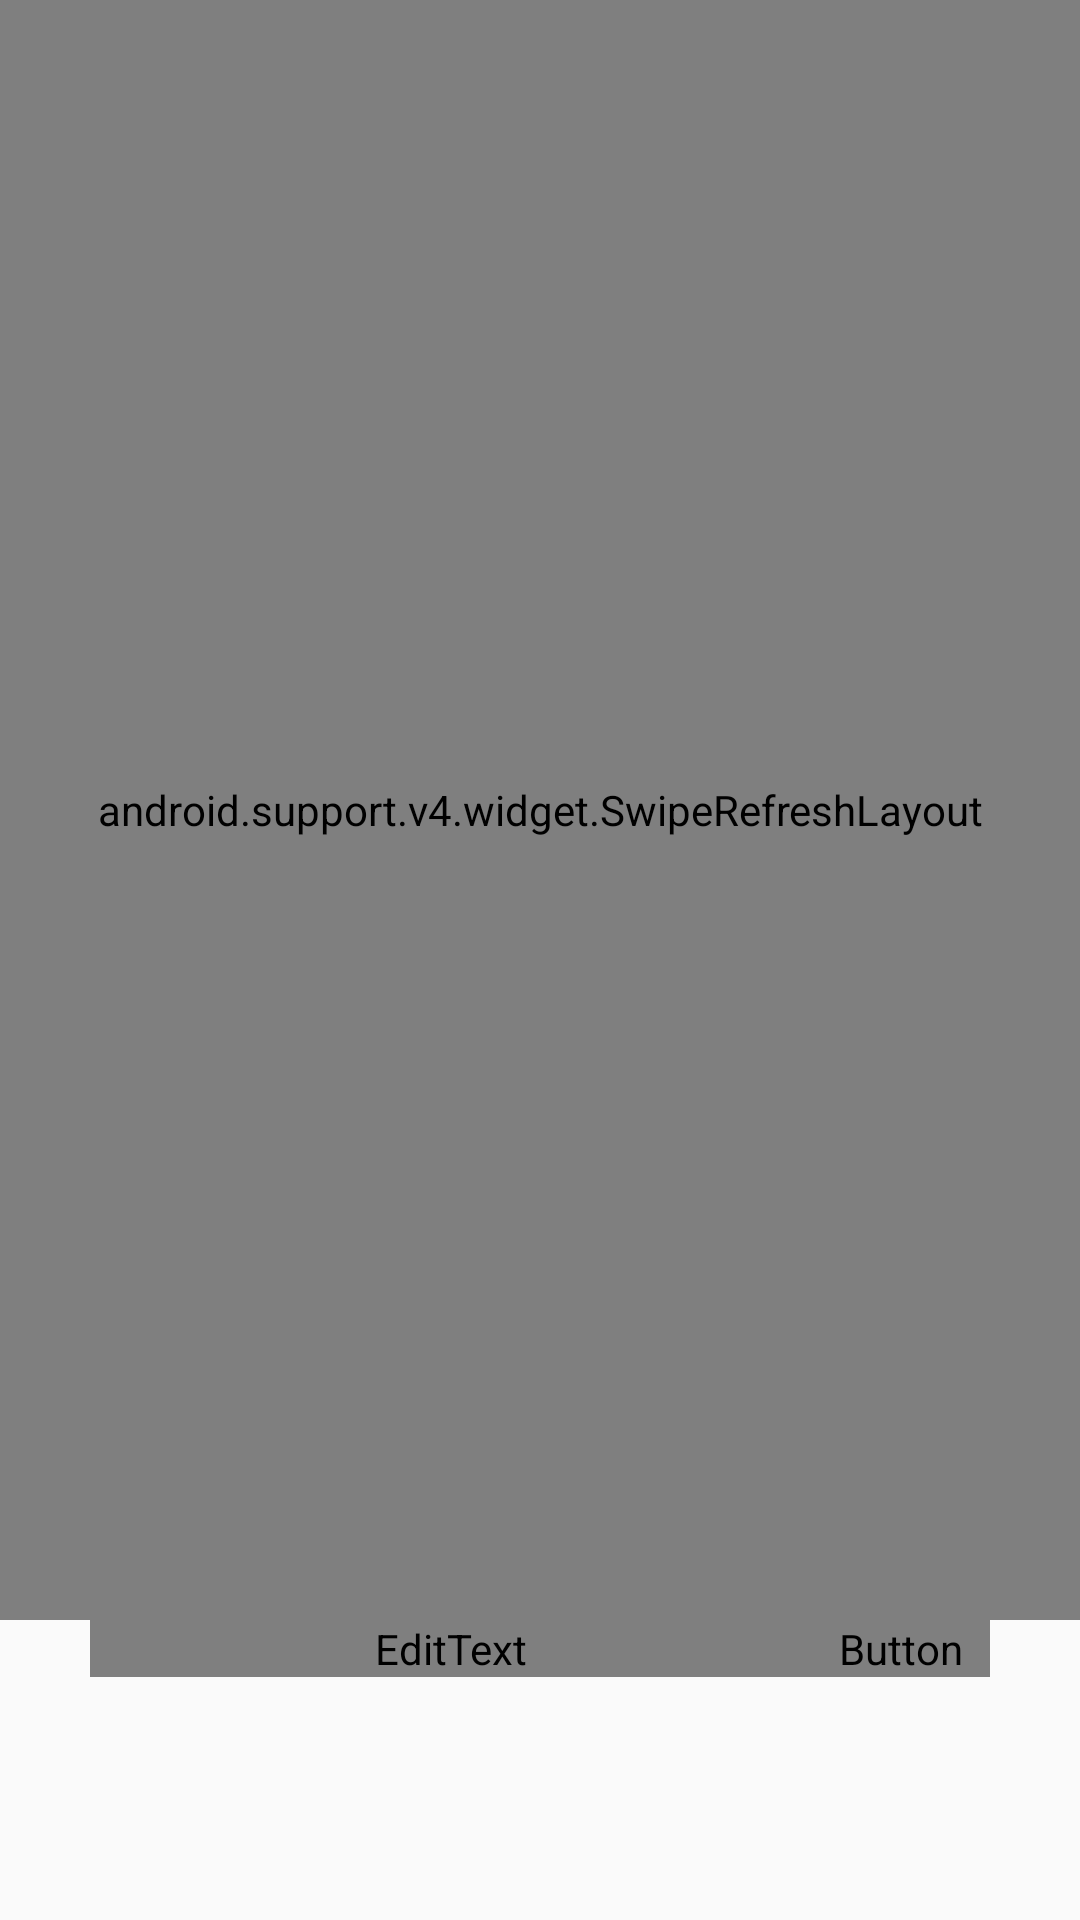

Android layout source for this screen:
<!-- AndroidManifest.xml: application theme AppTheme -->
<!-- res/layout/activity_building_comments.xml -->
<?xml version="1.0" encoding="utf-8"?>
<RelativeLayout xmlns:android="http://schemas.android.com/apk/res/android"
    xmlns:app="http://schemas.android.com/apk/res-auto"
    xmlns:tools="http://schemas.android.com/tools"
    android:layout_width="match_parent"
    android:layout_height="match_parent">

    <LinearLayout
        android:id="@+id/ll_container"
        android:layout_width="match_parent"
        android:layout_height="100dp"
        android:orientation="horizontal"
        android:layout_marginLeft="30dp"
        android:layout_marginRight="30dp"
        android:layout_alignParentBottom="true">
        <android.support.design.widget.TextInputLayout
            android:id="@+id/et_comment"
            android:layout_width="0dp"
            android:layout_weight="0.8"
            android:layout_height="wrap_content"
            android:focusableInTouchMode="true"
            xmlns:android="http://schemas.android.com/apk/res/android">

            <EditText
                android:layout_width="match_parent"
                android:layout_height="wrap_content"
                android:hint="Comentario"
                android:imeOptions="actionNext"
                android:inputType="textEmailAddress"
                android:maxLines="1"
                android:textSize="14sp"
                />
        </android.support.design.widget.TextInputLayout>
        <Button
            android:id="@+id/btn_send_comment"
            android:layout_width="0dp"
            android:layout_weight="0.2"
            android:layout_height="wrap_content"
            android:text="Enviar"/>
    </LinearLayout>
    <android.support.v4.widget.SwipeRefreshLayout xmlns:android="http://schemas.android.com/apk/res/android"
        android:id="@+id/swipeRefresh"
        android:layout_width="match_parent"
        android:layout_height="match_parent"
        android:layout_above="@id/ll_container">
    <android.support.v7.widget.RecyclerView
        android:id="@+id/rv_comments"
        android:layout_width="match_parent"
        android:layout_height="match_parent" />
    </android.support.v4.widget.SwipeRefreshLayout>


</RelativeLayout>
<!-- resources referenced by this layout -->
<resources>
  <style name="AppTheme" parent="Theme.AppCompat.Light.NoActionBar">
          <item name="colorPrimary">@color/colorPrimary</item>
          <item name="colorPrimaryDark">@color/colorPrimaryDark</item>
          <item name="colorAccent">@color/colorAccent</item>
          <item name="android:textColorPrimary">@color/primary_text</item>
      </style>
  <color name="colorPrimary">#3F51B5</color>
  <color name="colorPrimaryDark">#303F9F</color>
  <color name="colorAccent">#FF4081</color>
</resources>
